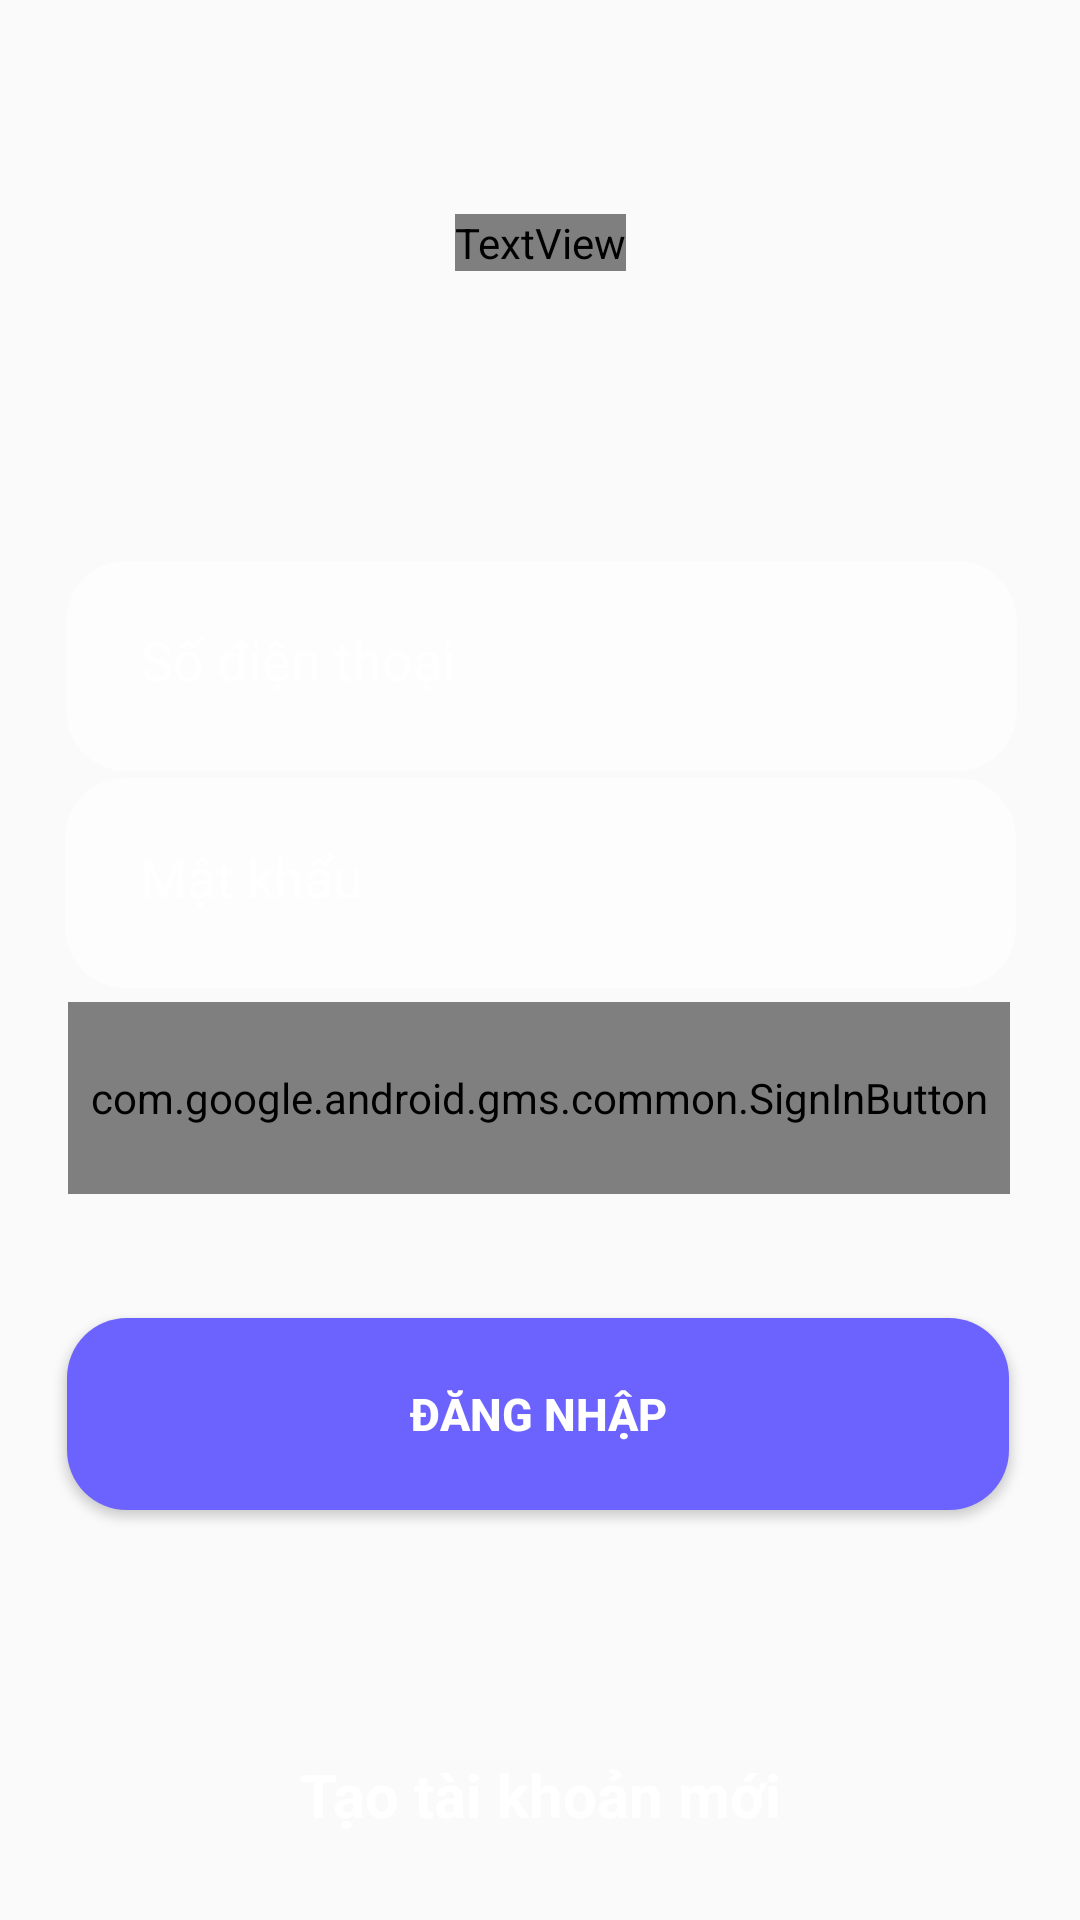

This screen was rendered from an Android layout file. Write that file and the resources it references.
<!-- AndroidManifest.xml: application theme AppTheme -->
<!-- res/layout/activity_login.xml -->
<?xml version="1.0" encoding="utf-8"?>
<androidx.constraintlayout.widget.ConstraintLayout xmlns:android="http://schemas.android.com/apk/res/android"
    xmlns:app="http://schemas.android.com/apk/res-auto"
    xmlns:tools="http://schemas.android.com/tools"
    android:layout_width="match_parent"
    android:layout_height="match_parent"
    android:background="@drawable/bg"
    android:backgroundTint="#95000000"
    android:backgroundTintMode="src_over"
    tools:context=".Login">

    <EditText
        android:id="@+id/txtUsername"
        android:layout_width="317dp"
        android:layout_height="70dp"
        android:background="@drawable/radius"
        android:backgroundTint="#70FFFFFF"
        android:backgroundTintMode="src_in"
        android:ems="10"
        android:hint="Số điện thoại"
        android:inputType="textPersonName"
        android:padding="25dp"
        android:textColor="#fff"
        android:textColorHint="#fff"
        app:layout_constraintBottom_toBottomOf="parent"
        app:layout_constraintEnd_toEndOf="parent"
        app:layout_constraintHorizontal_bias="0.51"
        app:layout_constraintStart_toStartOf="parent"
        app:layout_constraintTop_toTopOf="parent"
        app:layout_constraintVertical_bias="0.328" />

    <EditText
        android:id="@+id/txtPassword"
        android:layout_width="317dp"
        android:layout_height="70dp"
        android:background="@drawable/radius"
        android:backgroundTint="#70FFFFFF"
        android:backgroundTintMode="src_in"
        android:ems="10"
        android:hint="Mật khẩu"
        android:inputType="textPassword"
        android:padding="25dp"
        android:textColor="#fff"
        android:textColorHint="#fff"
        app:layout_constraintBottom_toBottomOf="parent"
        app:layout_constraintEnd_toEndOf="parent"
        app:layout_constraintStart_toStartOf="parent"
        app:layout_constraintTop_toTopOf="parent"
        app:layout_constraintVertical_bias="0.455" />

    <TextView
        android:id="@+id/lblLogin"
        android:layout_width="wrap_content"
        android:layout_height="wrap_content"
        android:fontFamily="@font/berkshire_swash"
        android:text="Bán Hàng Rong"
        android:textColor="#ffffff"
        android:textSize="100px"
        app:layout_constraintBottom_toBottomOf="parent"
        app:layout_constraintEnd_toEndOf="parent"
        app:layout_constraintStart_toStartOf="parent"
        app:layout_constraintTop_toTopOf="parent"
        app:layout_constraintVertical_bias="0.115" />

    <com.google.android.gms.common.SignInButton
        android:id="@+id/btnSiginGmail"
        android:layout_width="314dp"
        android:layout_height="64dp"
        app:layout_constraintBottom_toBottomOf="parent"
        app:layout_constraintEnd_toEndOf="parent"
        app:layout_constraintHorizontal_bias="0.494"
        app:layout_constraintStart_toStartOf="parent"
        app:layout_constraintTop_toTopOf="parent"
        app:layout_constraintVertical_bias="0.58"/>

    <Button
        android:id="@+id/btnLogin"
        android:layout_width="314dp"
        android:layout_height="64dp"
        android:background="@drawable/radius"
        android:backgroundTint="#6C63FF"
        android:text="Đăng nhập"
        android:textColor="#ffffff"
        android:textSize="15dp"
        android:textStyle="bold"
        app:layout_constraintBottom_toBottomOf="parent"
        app:layout_constraintEnd_toEndOf="parent"
        app:layout_constraintHorizontal_bias="0.484"
        app:layout_constraintStart_toStartOf="parent"
        app:layout_constraintTop_toTopOf="parent"
        app:layout_constraintVertical_bias="0.763" />

    <TextView
        android:id="@+id/txtRegister"

        android:layout_width="wrap_content"
        android:layout_height="wrap_content"
        android:text="Tạo tài khoản mới"
        android:textColor="#fff"
        android:textSize="20dp"
        android:textStyle="bold"
        app:layout_constraintBottom_toBottomOf="parent"
        app:layout_constraintEnd_toEndOf="parent"
        app:layout_constraintStart_toStartOf="parent"
        app:layout_constraintTop_toTopOf="parent"
        app:layout_constraintVertical_bias="0.954" />

</androidx.constraintlayout.widget.ConstraintLayout>
<!-- resources referenced by this layout -->
<resources>
  <!-- drawable radius (drawable) -->
  <?xml version="1.0" encoding="utf-8"?>
  <shape xmlns:android="http://schemas.android.com/apk/res/android" android:shape="rectangle">
  <solid android:color="#F1EEEE"/>
      <corners android:radius="20dp"/>
  
  </shape>
  <style name="AppTheme" parent="Theme.MaterialComponents.Light">
          <item name="colorPrimary">#49CC4F</item>
          <item name="colorPrimaryVariant">#000000</item>
          <item name="colorOnPrimary">#FFFFFF</item>
          <item name="colorSecondary">#2962FF</item>
          <item name="colorSecondaryVariant">#0039CB</item>
          <item name="colorOnSecondary">#4CAF50</item>
          <item name="colorError">#F44336</item>
          <item name="colorOnError">#FFFFFF</item>
          <item name="colorSurface">#FFFFFF</item>
          <item name="colorOnSurface">#212121</item>
          <item name="android:colorBackground">@color/background</item>
          <item name="colorOnBackground">#212121</item>
      </style>
  <color name="background">#FAFAFA</color>
</resources>
